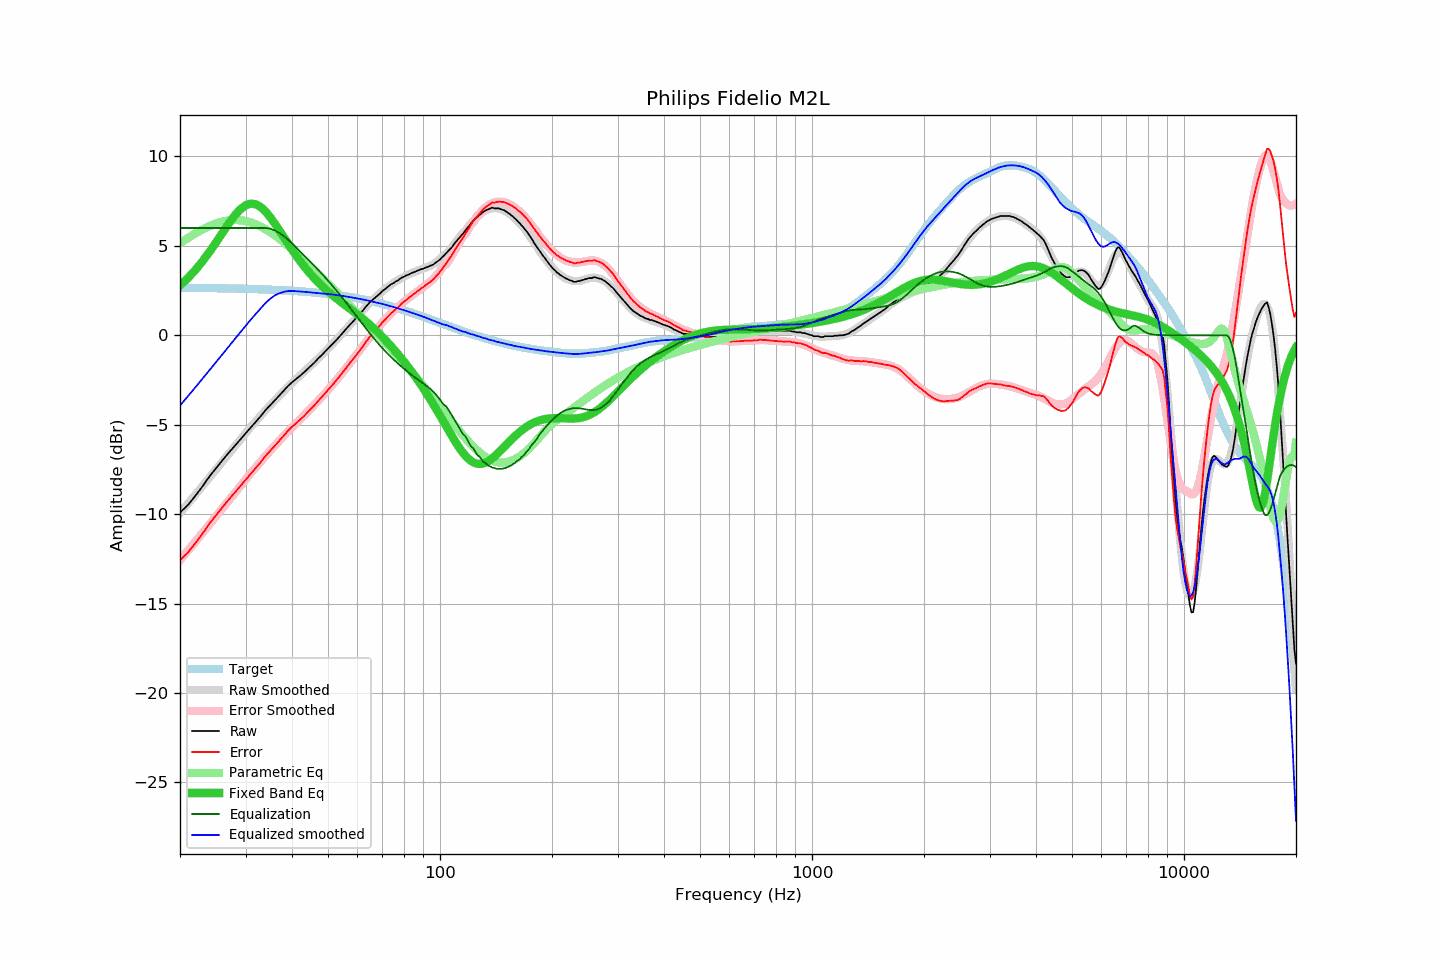

Values plotted in this chart, from the file beside it:
frequency, raw, error, smoothed, error_smoothed, equalization, parametric_eq, equalized_raw, equalized_smoothed, target
20, -9.91, -12.57, -9.93, -12.57, 6.00, 2.79, -3.91, -3.93, 2.66
21, -9.49, -12.15, -9.41, -12.05, 6.00, 3.20, -3.49, -3.41, 2.65
22, -8.97, -11.62, -8.91, -11.54, 6.00, 3.65, -2.97, -2.91, 2.65
23, -8.44, -11.09, -8.42, -11.05, 6.00, 4.14, -2.44, -2.42, 2.64
24, -7.89, -10.53, -7.95, -10.57, 6.00, 4.66, -1.89, -1.95, 2.64
25, -7.43, -10.07, -7.50, -10.12, 6.00, 5.19, -1.43, -1.50, 2.63
26, -6.99, -9.62, -7.06, -9.67, 6.00, 5.73, -0.99, -1.06, 2.63
27, -6.58, -9.20, -6.64, -9.25, 6.00, 6.23, -0.58, -0.64, 2.62
28, -6.21, -8.83, -6.24, -8.84, 6.00, 6.68, -0.21, -0.24, 2.61
29, -5.84, -8.45, -5.85, -8.44, 6.00, 7.03, 0.16, 0.15, 2.61
30, -5.49, -8.09, -5.48, -8.07, 6.00, 7.27, 0.51, 0.52, 2.60
31, -5.15, -7.74, -5.12, -7.71, 6.00, 7.36, 0.85, 0.88, 2.59
32, -4.82, -7.40, -4.79, -7.37, 6.00, 7.32, 1.18, 1.21, 2.58
33, -4.51, -7.08, -4.48, -7.04, 6.00, 7.16, 1.49, 1.52, 2.57
34, -4.17, -6.73, -4.18, -6.74, 6.00, 6.91, 1.83, 1.82, 2.56
35, -3.90, -6.45, -3.90, -6.44, 5.95, 6.59, 2.05, 2.05, 2.55
36, -3.63, -6.17, -3.63, -6.16, 5.86, 6.23, 2.23, 2.23, 2.54
37, -3.36, -5.89, -3.37, -5.89, 5.72, 5.86, 2.36, 2.35, 2.53
38, -3.09, -5.61, -3.13, -5.63, 5.55, 5.49, 2.46, 2.43, 2.51
39, -2.84, -5.34, -2.89, -5.39, 5.36, 5.13, 2.52, 2.47, 2.50
40, -2.63, -5.12, -2.67, -5.15, 5.15, 4.79, 2.52, 2.48, 2.49
41, -2.45, -4.93, -2.46, -4.92, 4.92, 4.47, 2.47, 2.47, 2.47
42, -2.27, -4.73, -2.25, -4.70, 4.70, 4.17, 2.43, 2.45, 2.46
43, -2.09, -4.53, -2.06, -4.49, 4.49, 3.89, 2.40, 2.43, 2.44
44, -1.89, -4.32, -1.86, -4.28, 4.28, 3.63, 2.39, 2.42, 2.43
45, -1.70, -4.11, -1.68, -4.07, 4.07, 3.40, 2.37, 2.40, 2.41
46, -1.52, -3.91, -1.49, -3.87, 3.87, 3.18, 2.35, 2.38, 2.39
47, -1.30, -3.67, -1.31, -3.67, 3.67, 2.97, 2.37, 2.36, 2.37
48, -1.12, -3.48, -1.12, -3.46, 3.46, 2.78, 2.34, 2.34, 2.35
49, -0.93, -3.27, -0.94, -3.26, 3.26, 2.61, 2.33, 2.32, 2.33
50, -0.74, -3.05, -0.75, -3.05, 3.05, 2.45, 2.31, 2.31, 2.31
51, -0.56, -2.85, -0.56, -2.85, 2.85, 2.30, 2.29, 2.29, 2.29
52, -0.38, -2.65, -0.37, -2.64, 2.64, 2.15, 2.26, 2.27, 2.27
53, -0.20, -2.45, -0.19, -2.43, 2.43, 2.02, 2.23, 2.25, 2.25
54, -0.01, -2.23, -0.01, -2.23, 2.23, 1.88, 2.22, 2.22, 2.22
55, 0.18, -2.02, 0.17, -2.02, 2.02, 1.76, 2.20, 2.19, 2.20
56, 0.37, -1.80, 0.36, -1.81, 1.81, 1.64, 2.18, 2.17, 2.17
57, 0.55, -1.60, 0.53, -1.61, 1.61, 1.52, 2.15, 2.14, 2.15
58, 0.71, -1.41, 0.71, -1.40, 1.40, 1.40, 2.11, 2.12, 2.12
59, 0.88, -1.22, 0.89, -1.20, 1.20, 1.28, 2.08, 2.09, 2.09
60, 1.04, -1.03, 1.06, -1.00, 1.00, 1.16, 2.04, 2.06, 2.07
61, 1.21, -0.83, 1.23, -0.80, 0.80, 1.04, 2.01, 2.03, 2.04
62, 1.38, -0.63, 1.39, -0.61, 0.61, 0.92, 1.99, 2.00, 2.01
63, 1.57, -0.41, 1.55, -0.43, 0.43, 0.80, 1.99, 1.97, 1.98
64, 1.73, -0.22, 1.70, -0.24, 0.24, 0.68, 1.97, 1.94, 1.95
65, 1.88, -0.04, 1.84, -0.07, 0.07, 0.56, 1.95, 1.91, 1.92
66, 2.00, 0.11, 1.98, 0.10, -0.10, 0.43, 1.90, 1.88, 1.89
67, 2.12, 0.26, 2.12, 0.26, -0.26, 0.30, 1.85, 1.85, 1.85
68, 2.23, 0.41, 2.24, 0.42, -0.42, 0.17, 1.81, 1.82, 1.82
69, 2.34, 0.55, 2.36, 0.57, -0.57, 0.04, 1.77, 1.79, 1.79
70, 2.48, 0.72, 2.47, 0.72, -0.72, -0.09, 1.76, 1.75, 1.75
71, 2.57, 0.85, 2.57, 0.85, -0.85, -0.22, 1.72, 1.72, 1.72
72, 2.67, 0.98, 2.67, 0.98, -0.98, -0.36, 1.68, 1.68, 1.69
73, 2.77, 1.12, 2.76, 1.11, -1.11, -0.49, 1.66, 1.65, 1.65
74, 2.87, 1.25, 2.85, 1.23, -1.23, -0.63, 1.64, 1.61, 1.62
75, 2.92, 1.34, 2.93, 1.35, -1.35, -0.77, 1.57, 1.58, 1.58
76, 3.01, 1.46, 3.01, 1.46, -1.46, -0.91, 1.55, 1.55, 1.55
77, 3.06, 1.55, 3.08, 1.57, -1.57, -1.05, 1.49, 1.51, 1.51
78, 3.15, 1.67, 3.15, 1.67, -1.67, -1.19, 1.47, 1.48, 1.48
79, 3.23, 1.79, 3.21, 1.77, -1.77, -1.33, 1.45, 1.44, 1.44
... 553 more rows
